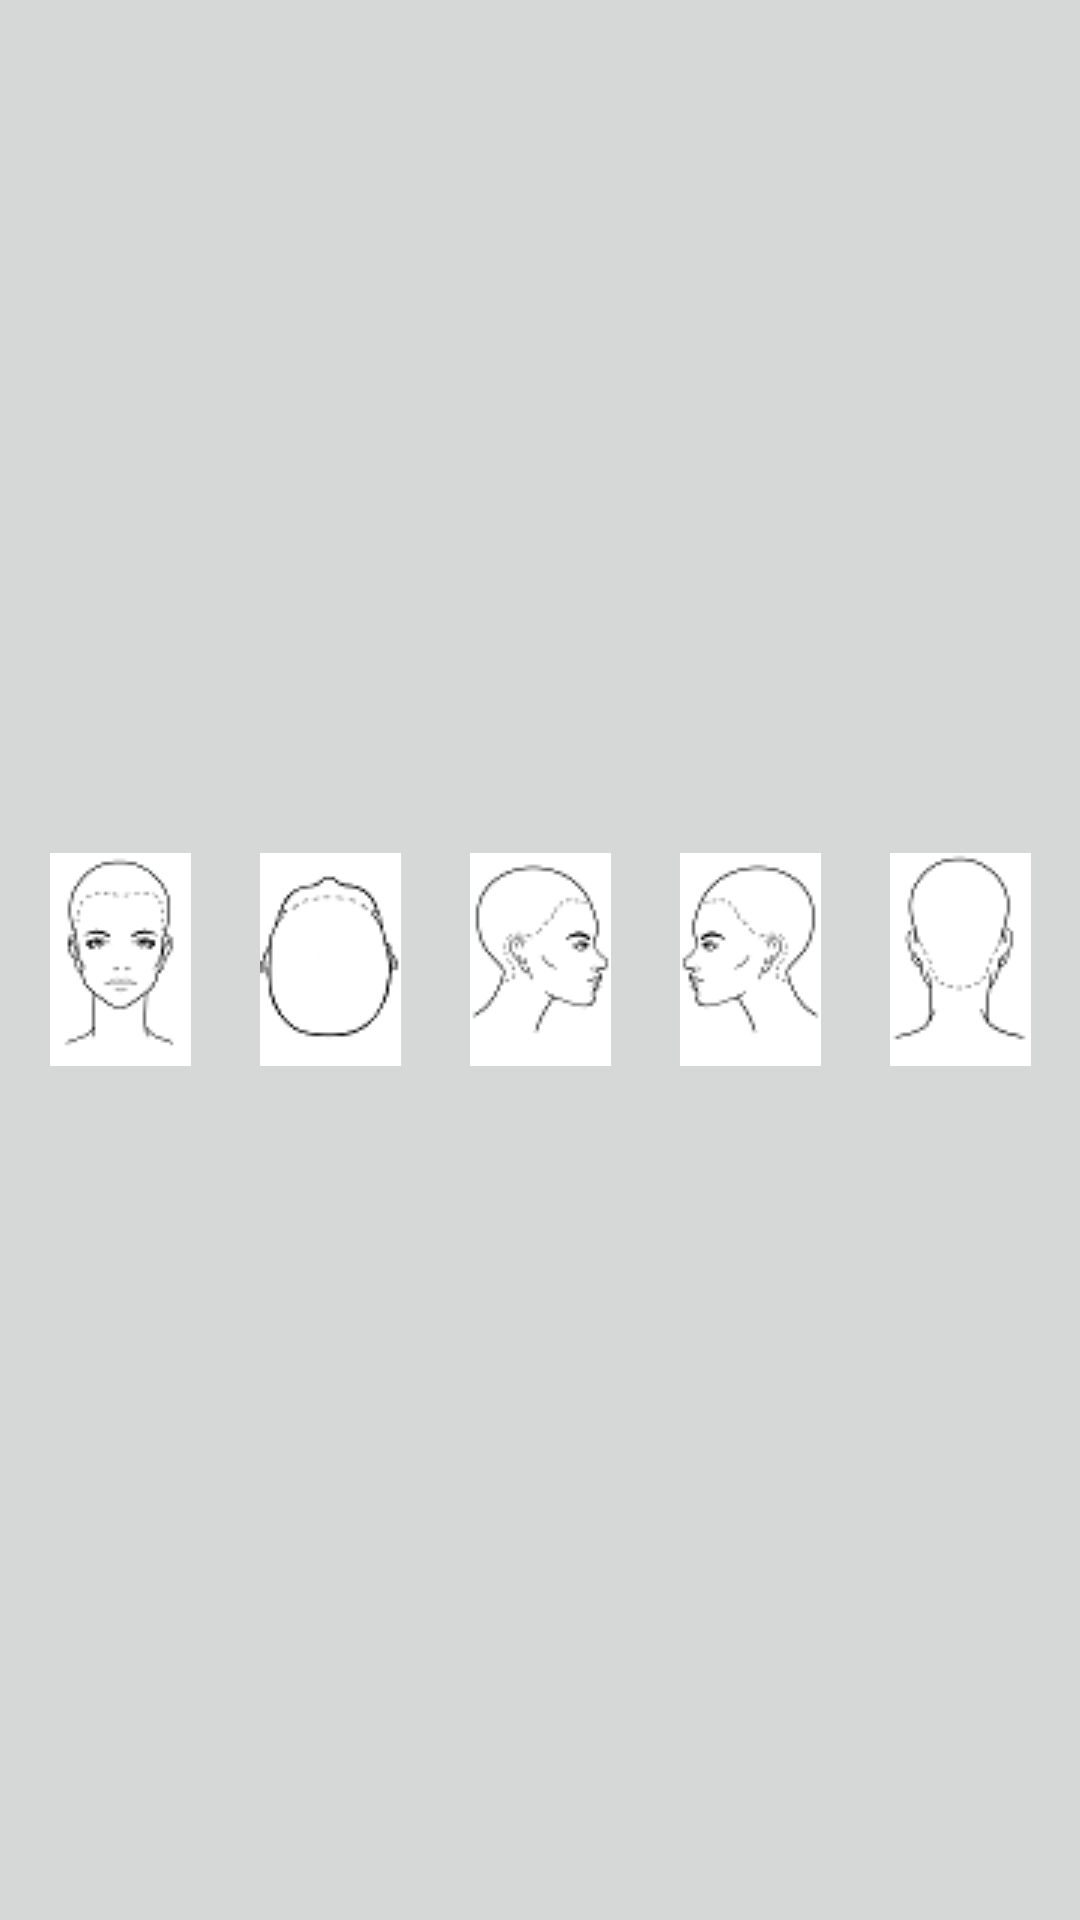

Layout XML and referenced resources for this Android screen:
<!-- AndroidManifest.xml: application theme Theme.HairShmair -->
<!-- res/layout/head_chooser.xml -->
<?xml version="1.0" encoding="utf-8"?>
<LinearLayout xmlns:android="http://schemas.android.com/apk/res/android"
    android:layout_width="match_parent"
    android:layout_height="match_parent"
    android:gravity="center"
    android:orientation="horizontal"
    android:background="#d6d7d7"
    android:padding="5dp"
    >

    <ImageButton
        android:id="@+id/full_face"
        android:layout_width="wrap_content"
        android:layout_height="wrap_content"
        android:layout_weight="3"
        android:src="@drawable/face_icon" />

    <ImageButton
        android:id="@+id/face_above"
        android:layout_width="wrap_content"
        android:layout_height="wrap_content"
        android:layout_weight="3"
        android:src="@drawable/from_above" />

    <ImageButton
        android:id="@+id/right_face"
        android:layout_width="wrap_content"
        android:layout_height="wrap_content"
        android:layout_weight="3"
        android:src="@drawable/right_side_icon" />

    <ImageButton
        android:id="@+id/left_face"
        android:layout_width="wrap_content"
        android:layout_height="wrap_content"
        android:layout_weight="3"
        android:src="@drawable/left_side_icon" />
    <ImageButton
        android:id="@+id/nape"
        android:layout_width="wrap_content"
        android:layout_height="wrap_content"
        android:layout_weight="3"
        android:src="@drawable/nape_icon" />

</LinearLayout>
<!-- resources referenced by this layout -->
<resources>
  <!-- drawable face_icon: png bitmap (drawable, 1870 bytes) -->
  <!-- drawable from_above: png bitmap (drawable, 19642 bytes) -->
  <!-- drawable left_side_icon: png bitmap (drawable, 1940 bytes) -->
  <!-- drawable nape_icon: png bitmap (drawable, 1735 bytes) -->
  <!-- drawable right_side_icon: png bitmap (drawable, 1937 bytes) -->
  <style name="Theme.HairShmair" parent="Theme.MaterialComponents.DayNight.DarkActionBar">
          
          <item name="colorPrimary">@color/purple_500</item>
          <item name="colorPrimaryVariant">@color/purple_700</item>
          <item name="colorOnPrimary">@color/white</item>
          
          <item name="colorSecondary">@color/teal_200</item>
          <item name="colorSecondaryVariant">@color/teal_700</item>
          <item name="colorOnSecondary">@color/black</item>
          
          <item name="android:statusBarColor" tools:targetApi="l">?attr/colorPrimaryVariant</item>
          
      </style>
  <!-- not gathered from this repository: default colours our renderer supplied (Android Studio template values) -->
  <color name="purple_500">#FF6200EE</color>
  <color name="purple_700">#FF3700B3</color>
  <color name="teal_200">#FF03DAC5</color>
  <color name="teal_700">#FF018786</color>
  <color name="black">#FF000000</color>
  <color name="white">#FFFFFFFF</color>
</resources>
